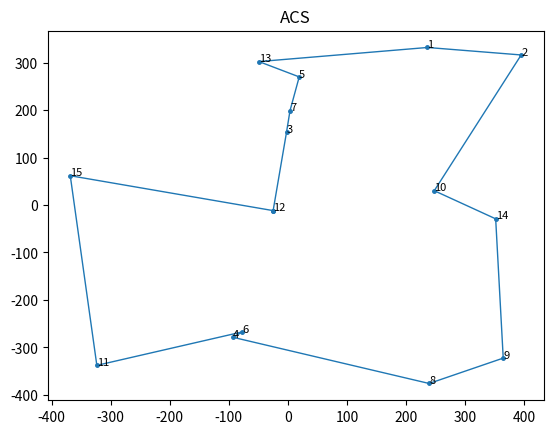
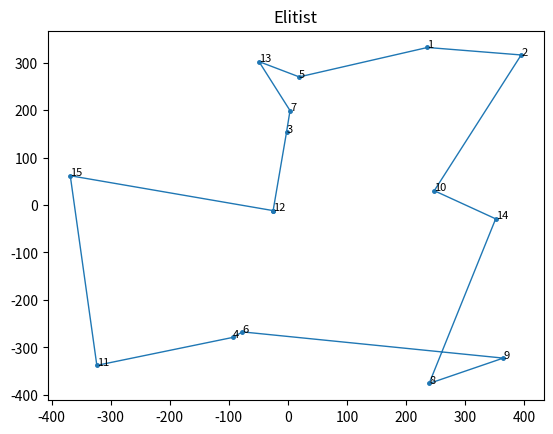
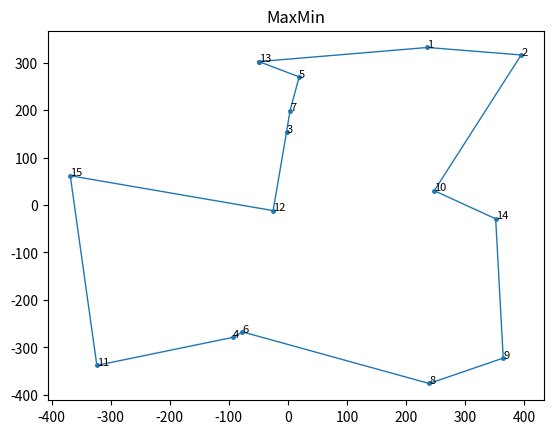

Generate these figures, in order, with matplotlib:
# -*- coding: utf-8 -*-
"""
Created on Sat May 15 01:22:56 2021

@author: swift
"""

import numpy as np
from sys import maxsize
from itertools import permutations
import math
import random
from matplotlib import pyplot as plt


cities = 15
start = 0
population = 10

def TSPDynamic(graph, s):
    # store all vertex apart from source vertex
    vertex = []
    for i in range(cities):
        if i != s:
          vertex.append(i)
 
    # store minimum weight Hamiltonian Cycle
    min_path = maxsize
    next_permutation=permutations(vertex)
    for i in next_permutation:
        # store current Path weight(cost)
        current_pathweight = 0
        # compute current path weight
        k = s
        for j in i:
          current_pathweight += graph[k][j]
          k = j
        current_pathweight += graph[k][s]
 
        # update minimum
        min_path = min(min_path, current_pathweight)
         
    return min_path
 

class SolveTSPUsingACO:
    class Edge:
        def __init__(self, a, b, weight, initial_pheromone):
            self.a = a
            self.b = b
            self.weight = weight
            self.pheromone = initial_pheromone

    class Ant:
        def __init__(self, alpha, beta, num_nodes, edges):
            self.alpha = alpha
            self.beta = beta
            self.num_nodes = num_nodes
            self.edges = edges
            self.tour = None
            self.distance = 0.0

        def _select_node(self):
            roulette_wheel = 0.0
            unvisited_nodes = [node for node in range(self.num_nodes) if node not in self.tour]
            heuristic_total = 0.0
            for unvisited_node in unvisited_nodes:
                heuristic_total += self.edges[self.tour[-1]][unvisited_node].weight
            for unvisited_node in unvisited_nodes:
                roulette_wheel += pow(self.edges[self.tour[-1]][unvisited_node].pheromone, self.alpha) * \
                                  pow((heuristic_total / self.edges[self.tour[-1]][unvisited_node].weight), self.beta)
            random_value = random.uniform(0.0, roulette_wheel)
            wheel_position = 0.0
            for unvisited_node in unvisited_nodes:
                wheel_position += pow(self.edges[self.tour[-1]][unvisited_node].pheromone, self.alpha) * \
                                  pow((heuristic_total / self.edges[self.tour[-1]][unvisited_node].weight), self.beta)
                if wheel_position >= random_value:
                    return unvisited_node

        def find_tour(self):
            self.tour = [random.randint(0, self.num_nodes - 1)]
            while len(self.tour) < self.num_nodes:
                self.tour.append(self._select_node())
            return self.tour

        def get_distance(self):
            self.distance = 0.0
            for i in range(self.num_nodes):
                self.distance += self.edges[self.tour[i]][self.tour[(i + 1) % self.num_nodes]].weight
            return self.distance

    def __init__(self, mode='ACS', colony_size=10, elitist_weight=1.0, min_scaling_factor=0.001, alpha=1.0, beta=3.0,
                 rho=0.1, pheromone_deposit_weight=1.0, initial_pheromone=1.0, steps=100, nodes=None, labels=None):
        self.mode = mode
        self.colony_size = colony_size
        self.elitist_weight = elitist_weight
        self.min_scaling_factor = min_scaling_factor
        self.rho = rho
        self.pheromone_deposit_weight = pheromone_deposit_weight
        self.steps = steps
        self.num_nodes = len(nodes)
        self.nodes = nodes
        if labels is not None:
            self.labels = labels
        else:
            self.labels = range(1, self.num_nodes + 1)
        self.edges = [[None] * self.num_nodes for _ in range(self.num_nodes)]
        for i in range(self.num_nodes):
            for j in range(i + 1, self.num_nodes):
                self.edges[i][j] = self.edges[j][i] = self.Edge(i, j, math.sqrt(
                    pow(self.nodes[i][0] - self.nodes[j][0], 2.0) + pow(self.nodes[i][1] - self.nodes[j][1], 2.0)),
                                                                initial_pheromone)
        self.ants = [self.Ant(alpha, beta, self.num_nodes, self.edges) for _ in range(self.colony_size)]
        self.global_best_tour = None
        self.global_best_distance = float("inf")

    def _add_pheromone(self, tour, distance, weight=1.0):
        pheromone_to_add = self.pheromone_deposit_weight / distance
        for i in range(self.num_nodes):
            self.edges[tour[i]][tour[(i + 1) % self.num_nodes]].pheromone += weight * pheromone_to_add

    def _acs(self):
        for step in range(self.steps):
            for ant in self.ants:
                self._add_pheromone(ant.find_tour(), ant.get_distance())
                if ant.distance < self.global_best_distance:
                    self.global_best_tour = ant.tour
                    self.global_best_distance = ant.distance
            for i in range(self.num_nodes):
                for j in range(i + 1, self.num_nodes):
                    self.edges[i][j].pheromone *= (1.0 - self.rho)
    
    def _elitist(self):
        for step in range(self.steps):
            for ant in self.ants:
                self._add_pheromone(ant.find_tour(), ant.get_distance())
                if ant.distance < self.global_best_distance:
                    self.global_best_tour = ant.tour
                    self.global_best_distance = ant.distance
            self._add_pheromone(self.global_best_tour, self.global_best_distance, weight=self.elitist_weight)
            for i in range(self.num_nodes):
                for j in range(i + 1, self.num_nodes):
                    self.edges[i][j].pheromone *= (1.0 - self.rho)

    def _max_min(self):
        for step in range(self.steps):
            iteration_best_tour = None
            iteration_best_distance = float("inf")
            for ant in self.ants:
                ant.find_tour()
                if ant.get_distance() < iteration_best_distance:
                    iteration_best_tour = ant.tour
                    iteration_best_distance = ant.distance
            if float(step + 1) / float(self.steps) <= 0.75:
                self._add_pheromone(iteration_best_tour, iteration_best_distance)
                max_pheromone = self.pheromone_deposit_weight / iteration_best_distance
            else:
                if iteration_best_distance < self.global_best_distance:
                    self.global_best_tour = iteration_best_tour
                    self.global_best_distance = iteration_best_distance
                self._add_pheromone(self.global_best_tour, self.global_best_distance)
                max_pheromone = self.pheromone_deposit_weight / self.global_best_distance
            min_pheromone = max_pheromone * self.min_scaling_factor
            for i in range(self.num_nodes):
                for j in range(i + 1, self.num_nodes):
                    self.edges[i][j].pheromone *= (1.0 - self.rho)
                    if self.edges[i][j].pheromone > max_pheromone:
                        self.edges[i][j].pheromone = max_pheromone
                    elif self.edges[i][j].pheromone < min_pheromone:
                        self.edges[i][j].pheromone = min_pheromone

    def run(self):
        print('Started : {0}'.format(self.mode))
        if self.mode == 'ACS':
            self._acs()
        elif self.mode == 'Elitist':
            self._elitist()
        else:
            self._max_min()
        print('Ended : {0}'.format(self.mode))
        print('Sequence : <- {0} ->'.format(' - '.join(str(self.labels[i]) for i in self.global_best_tour)))
        print('Total distance travelled to complete the tour : {0}\n'.format(round(self.global_best_distance, 2)))

    def plot(self, line_width=1, point_radius=math.sqrt(2.0), annotation_size=8, dpi=120, save=True, name=None):
        x = [self.nodes[i][0] for i in self.global_best_tour]
        x.append(x[0])
        y = [self.nodes[i][1] for i in self.global_best_tour]
        y.append(y[0])
        plt.plot(x, y, linewidth=line_width)
        plt.scatter(x, y, s=math.pi * (point_radius ** 2.0))
        plt.title(self.mode)
        for i in self.global_best_tour:
            plt.annotate(self.labels[i], self.nodes[i], size=annotation_size)
        if save:
            if name is None:
                name = '{0}.png'.format(self.mode)
            plt.savefig(name, dpi=dpi)
        plt.show()
        plt.gcf().clear()


if __name__ == '__main__':
    _colony_size = 5
    _steps = 50
    _nodes = [(random.uniform(-400, 400), random.uniform(-400, 400)) for _ in range(0, 15)]
    acs = SolveTSPUsingACO(mode='ACS', colony_size=_colony_size, steps=_steps, nodes=_nodes)
    acs.run()
    acs.plot()
    elitist = SolveTSPUsingACO(mode='Elitist', colony_size=_colony_size, steps=_steps, nodes=_nodes)
    elitist.run()
    elitist.plot()
    max_min = SolveTSPUsingACO(mode='MaxMin', colony_size=_colony_size, steps=_steps, nodes=_nodes)
    max_min.run()
    max_min.plot()
